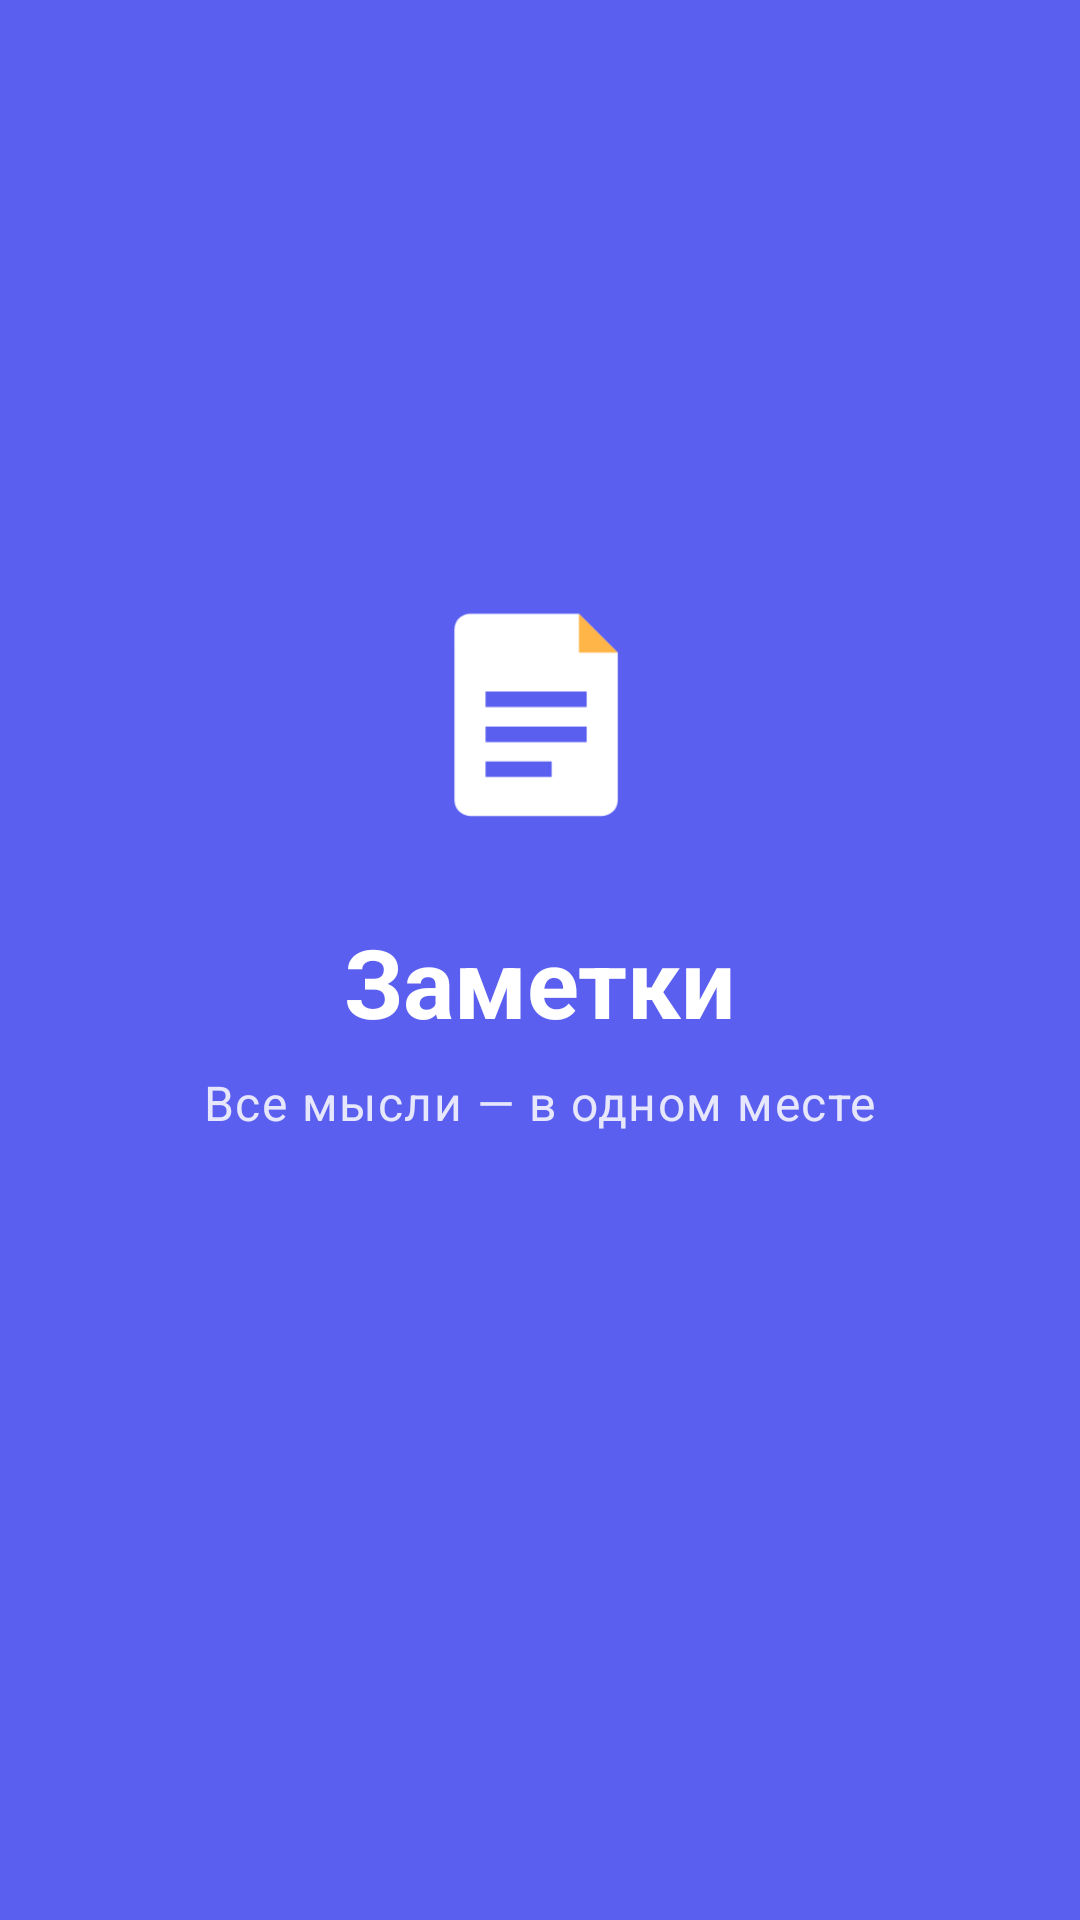

Here is an Android app screen rendered from its layout file. Give the layout XML and the strings, colors and styles it references.
<!-- AndroidManifest.xml: application theme Theme.Notes -->
<!-- res/layout/fragment_splash.xml -->
<?xml version="1.0" encoding="utf-8"?>
<LinearLayout xmlns:android="http://schemas.android.com/apk/res/android"
    android:layout_width="match_parent"
    android:layout_height="match_parent"
    android:background="@color/primary_launcher"
    android:gravity="center"
    android:orientation="vertical">

    <ImageView
        android:layout_width="140dp"
        android:layout_height="140dp"
        android:contentDescription="@null"
        android:src="@drawable/ic_launcher_foreground" />

    <TextView
        android:layout_width="wrap_content"
        android:layout_height="wrap_content"
        android:text="@string/app_name"
        android:textAppearance="@style/TextAppearance.Material3.HeadlineLarge"
        android:textColor="@android:color/white"
        android:textStyle="bold" />

    <TextView
        android:layout_width="wrap_content"
        android:layout_height="wrap_content"
        android:layout_marginTop="8dp"
        android:alpha="0.85"
        android:text="@string/app_tagline"
        android:textAppearance="@style/TextAppearance.Material3.BodyLarge"
        android:textColor="@android:color/white" />

    <com.google.android.material.progressindicator.CircularProgressIndicator
        android:layout_width="wrap_content"
        android:layout_height="wrap_content"
        android:layout_marginTop="48dp"
        android:indeterminate="true"
        android:indeterminateTint="@android:color/white" />
</LinearLayout>
<!-- resources referenced by this layout -->
<resources>
  <color name="primary_launcher">#5B5FEF</color>
  <!-- drawable ic_launcher_foreground (drawable) -->
  <?xml version="1.0" encoding="utf-8"?>
  <vector xmlns:android="http://schemas.android.com/apk/res/android"
      android:width="108dp"
      android:height="108dp"
      android:viewportWidth="108"
      android:viewportHeight="108">
      
      <path
          android:fillColor="#FFFFFF"
          android:pathData="M36,30h28l10,10v38c0,2.2 -1.8,4 -4,4H36c-2.2,0 -4,-1.8 -4,-4V34c0,-2.2 1.8,-4 4,-4z" />
      
      <path
          android:fillColor="#FFB547"
          android:pathData="M64,30v10h10z" />
      
      <path
          android:fillColor="#5B5FEF"
          android:pathData="M40,50h26v4H40zM40,59h26v4H40zM40,68h17v4H40z" />
  </vector>
  <string name="app_name">Заметки</string>
  <string name="app_tagline">Все мысли — в одном месте</string>
  <style name="Theme.Notes" parent="Theme.Material3.DayNight.NoActionBar">
          
          <item name="android:windowSplashScreenBackground" tools:targetApi="31">@color/primary_launcher</item>
          <item name="android:windowSplashScreenAnimatedIcon" tools:targetApi="31">@drawable/ic_launcher_foreground</item>
          <item name="colorPrimary">@color/primary</item>
          <item name="colorOnPrimary">@color/on_primary</item>
          <item name="colorPrimaryContainer">@color/primary_container</item>
          <item name="colorOnPrimaryContainer">@color/on_primary_container</item>
          <item name="colorSecondary">@color/secondary</item>
          <item name="colorOnSecondary">@color/on_secondary</item>
          <item name="colorSecondaryContainer">@color/primary_container</item>
          <item name="colorOnSecondaryContainer">@color/on_primary_container</item>
          <item name="android:colorBackground">@color/background</item>
          <item name="colorSurface">@color/background</item>
          <item name="colorSurfaceContainer">@color/surface</item>
          <item name="colorSurfaceContainerLow">@color/surface</item>
          <item name="colorSurfaceContainerHigh">@color/surface</item>
          <item name="colorSurfaceContainerHighest">@color/surface_variant</item>
          <item name="colorSurfaceVariant">@color/surface_variant</item>
          <item name="colorOnSurface">@color/on_surface</item>
          <item name="colorOnSurfaceVariant">@color/on_surface_variant</item>
          <item name="colorOutline">@color/outline</item>
          <item name="colorError">@color/error</item>
      </style>
  <color name="primary">#5B5FEF</color>
  <color name="on_primary">#FFFFFF</color>
  <color name="primary_container">#E4E5FF</color>
  <color name="on_primary_container">#1B1D6B</color>
  <color name="secondary">#FFB547</color>
  <color name="on_secondary">#3A2600</color>
  <color name="background">#F7F7FB</color>
  <color name="surface">#FFFFFF</color>
  <color name="surface_variant">#EEEEF5</color>
  <color name="on_surface">#1C1C28</color>
  <color name="on_surface_variant">#6B6B80</color>
  <color name="outline">#D5D5E0</color>
  <color name="error">#E5484D</color>
</resources>
